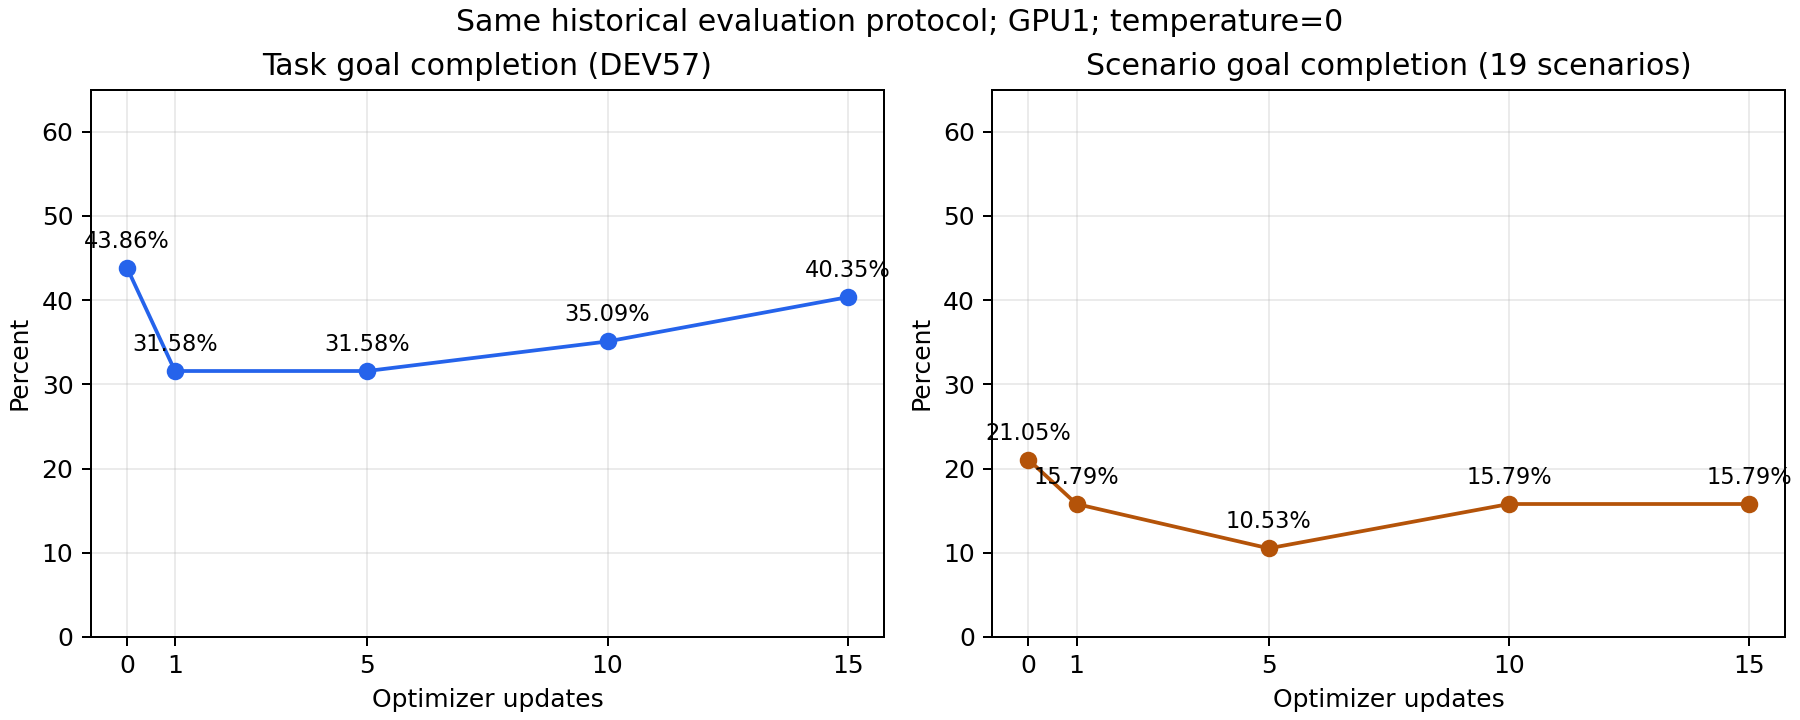

Values plotted in this chart, from the file beside it:
step, successes, tasks, TGC_percent, successful_scenarios, scenarios, SGC_percent, passed_tests, failed_tests, total_tests, evaluator_pass_percent, task_mean_test_pass_percent, zero_test_pass_tasks, partial_test_pass_tasks, gained_count, lost_count, gained_evaluator_conditions, lost_evaluator_conditions
0, 25, 57, 43.86, 4, 19, 21.05, 204, 87, 291, 70.1, 72.69, 0, 32, 0, 0, 0, 0
1, 18, 57, 31.58, 3, 19, 15.79, 189, 102, 291, 64.95, 65.71, 2, 37, 4, 11, 22, 37
5, 18, 57, 31.58, 2, 19, 10.53, 198, 93, 291, 68.04, 67.92, 0, 39, 3, 10, 28, 34
10, 20, 57, 35.09, 3, 19, 15.79, 201, 90, 291, 69.07, 68.9, 1, 36, 4, 9, 32, 35
15, 23, 57, 40.35, 3, 19, 15.79, 188, 103, 291, 64.6, 65.1, 4, 30, 8, 10, 24, 40
